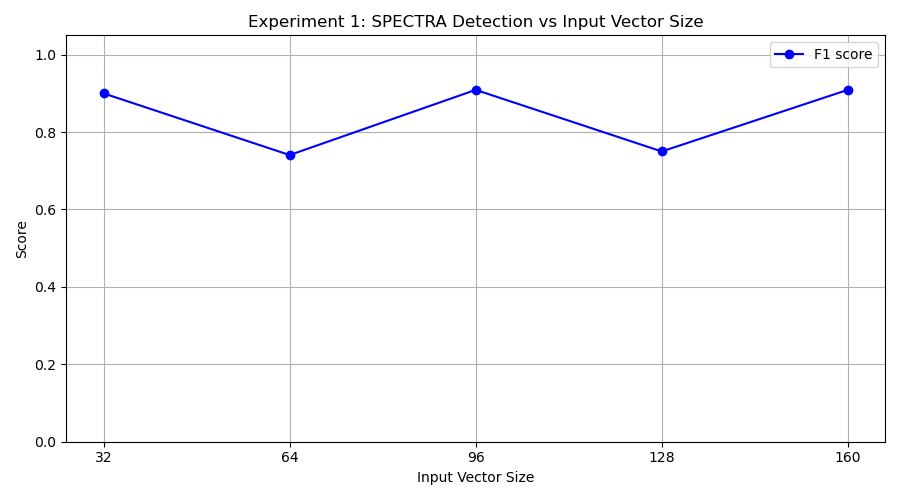

The file beside this chart, header and first rows:
input_vec_size, tp, fp, tn, fn, precision, recall, f1
32, 9, 1, 9, 1, 0.9, 0.9, 0.9
64, 10, 7, 3, 0, 0.5882, 1.0, 0.7407
96, 10, 2, 8, 0, 0.8333, 1.0, 0.9091
128, 6, 0, 10, 4, 1.0, 0.6, 0.75
160, 10, 2, 8, 0, 0.8333, 1.0, 0.9091
